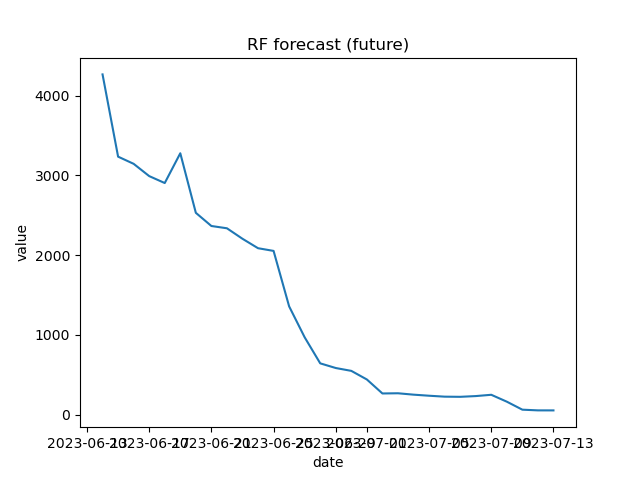

The data file committed next to this chart (first rows):
date, yhat
2023-06-14, 4268
2023-06-15, 3236
2023-06-16, 3146
2023-06-17, 2992
2023-06-18, 2905
2023-06-19, 3279
2023-06-20, 2532
2023-06-21, 2366
2023-06-22, 2338
2023-06-23, 2206
2023-06-24, 2088
2023-06-25, 2054
2023-06-26, 1358
2023-06-27, 969.6
2023-06-28, 643
2023-06-29, 584.5
2023-06-30, 548.7
2023-07-01, 440.8
2023-07-02, 265.2
2023-07-03, 267.7
2023-07-04, 250.3
2023-07-05, 236.9
2023-07-06, 225.2
2023-07-07, 223.2
2023-07-08, 232.4
2023-07-09, 248.7
2023-07-10, 162.2
2023-07-11, 61.9
2023-07-12, 53.12
2023-07-13, 52.8
